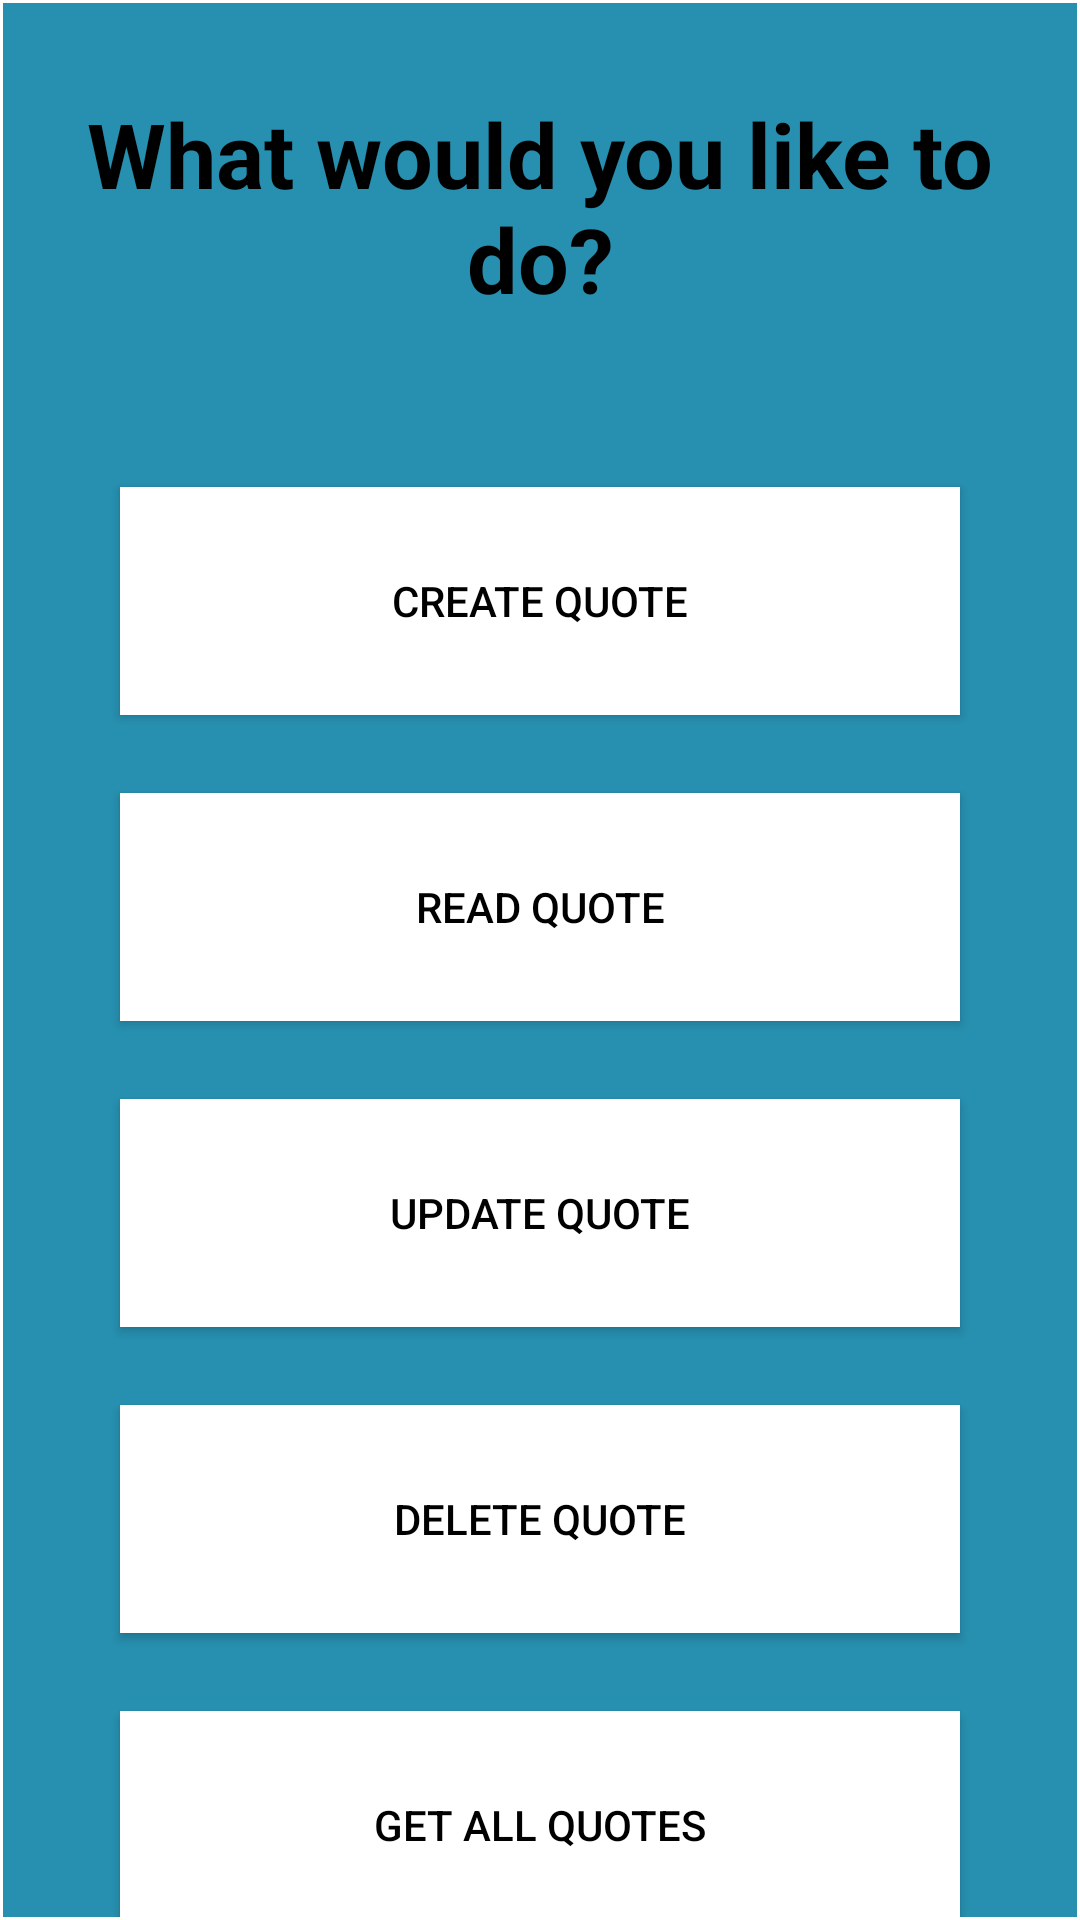

This screen was rendered from an Android layout file. Write that file and the resources it references.
<!-- AndroidManifest.xml: application theme Theme.ShuttleSmartApp -->
<!-- res/layout/activity_quote_manager.xml -->
<?xml version="1.0" encoding="utf-8"?>
<androidx.constraintlayout.widget.ConstraintLayout xmlns:android="http://schemas.android.com/apk/res/android"
    xmlns:app="http://schemas.android.com/apk/res-auto"
    xmlns:tools="http://schemas.android.com/tools"
    android:layout_width="match_parent"
    android:layout_height="match_parent"
    android:orientation="vertical">

    <LinearLayout
        android:layout_width="fill_parent"
        android:layout_height="fill_parent"
        android:layout_marginStart="1dp"
        android:layout_marginTop="1dp"
        android:layout_marginEnd="1dp"
        android:layout_marginBottom="1dp"
        android:background="#2790b0"
        android:orientation="vertical"
        app:layout_constraintBottom_toBottomOf="parent"
        app:layout_constraintEnd_toEndOf="parent"
        app:layout_constraintStart_toStartOf="parent"
        app:layout_constraintTop_toTopOf="parent">



        <TextView
            android:id="@+id/textView2"
            android:layout_width="match_parent"
            android:layout_height="wrap_content"
            android:layout_marginTop="30dp"
            android:text="What would you like to do?"
            android:textAlignment="center"
            android:textColor="@color/black"
            android:textSize="30sp"
            android:textStyle="bold" />


        <Button
            android:id="@+id/btnCreateQuote"
            android:layout_width="280dp"
            android:layout_height="76dp"
            android:layout_gravity="center"
            android:layout_marginTop="56dp"
            android:background="#000000"
            android:text="Create Quote"
            android:textColor="@color/black"
            app:backgroundTint="#FFFFFF"
            app:elevation="50dp"
            app:icon="@drawable/icons8_about_24"
            app:iconTint="#000000" />

        <Button
            android:id="@+id/btnReadQuote"
            android:layout_width="280dp"
            android:layout_height="76dp"
            android:layout_gravity="center"
            android:layout_marginTop="26dp"
            android:background="#000000"
            android:text="Read Quote"
            android:textColor="@color/black"
            app:backgroundTint="#FFFFFF"
            app:elevation="60dp"
            app:icon="@drawable/icons8_about_24"
            app:iconSize="30dp"
            app:iconTint="#000000" />

        <Button
            android:id="@+id/btnUpdateQuote"
            android:layout_width="280dp"
            android:layout_height="76dp"
            android:layout_gravity="center"
            android:layout_marginTop="26dp"
            android:background="#000000"
            android:text="Update Quote"
            android:textColor="@color/black"
            app:backgroundTint="#FFFFFF"
            app:elevation="60dp"
            app:icon="@drawable/icons8_about_24"
            app:iconSize="30dp"
            app:iconTint="#000000" />

        <Button
            android:id="@+id/btnDeleteQuote"
            android:layout_width="280dp"
            android:layout_height="76dp"
            android:layout_gravity="center"
            android:layout_marginTop="26dp"
            android:background="#000000"
            android:text="Delete Quote"
            android:textColor="@color/black"
            app:backgroundTint="#FFFFFF"
            app:elevation="60dp"
            app:icon="@drawable/icons8_about_24"
            app:iconSize="30dp"
            app:iconTint="#000000" />

        <Button
            android:id="@+id/btnGetAllQuotes"
            android:layout_width="280dp"
            android:layout_height="76dp"
            android:layout_gravity="center"
            android:layout_marginTop="26dp"
            android:background="#000000"
            android:text="Get all Quotes"
            android:textColor="@color/black"
            app:backgroundTint="#FFFFFF"
            app:elevation="60dp"
            app:icon="@drawable/icons8_about_24"
            app:iconSize="30dp"
            app:iconTint="#000000" />


    </LinearLayout>
</androidx.constraintlayout.widget.ConstraintLayout>
<!-- resources referenced by this layout -->
<resources>
  <color name="black">#FF000000</color>
  <style name="Theme.ShuttleSmartApp" parent="Theme.MaterialComponents.DayNight.NoActionBar">
          
          <item name="colorPrimary">@color/purple_500</item>
          <item name="colorPrimaryVariant">@color/purple_700</item>
          <item name="colorOnPrimary">@color/white</item>
          
          <item name="colorSecondary">@color/teal_200</item>
          <item name="colorSecondaryVariant">@color/teal_700</item>
          <item name="colorOnSecondary">@color/black</item>
          
          <item name="android:statusBarColor">
              @android:color/transparent</item>
  
          
          <item name="android:windowLightStatusBar">
              true
          </item>
  
          
      </style>
  <color name="purple_500">#FF6200EE</color>
  <color name="purple_700">#FF3700B3</color>
  <color name="white">#FFFFFFFF</color>
  <color name="teal_200">#FF03DAC5</color>
  <color name="teal_700">#FF018786</color>
</resources>
